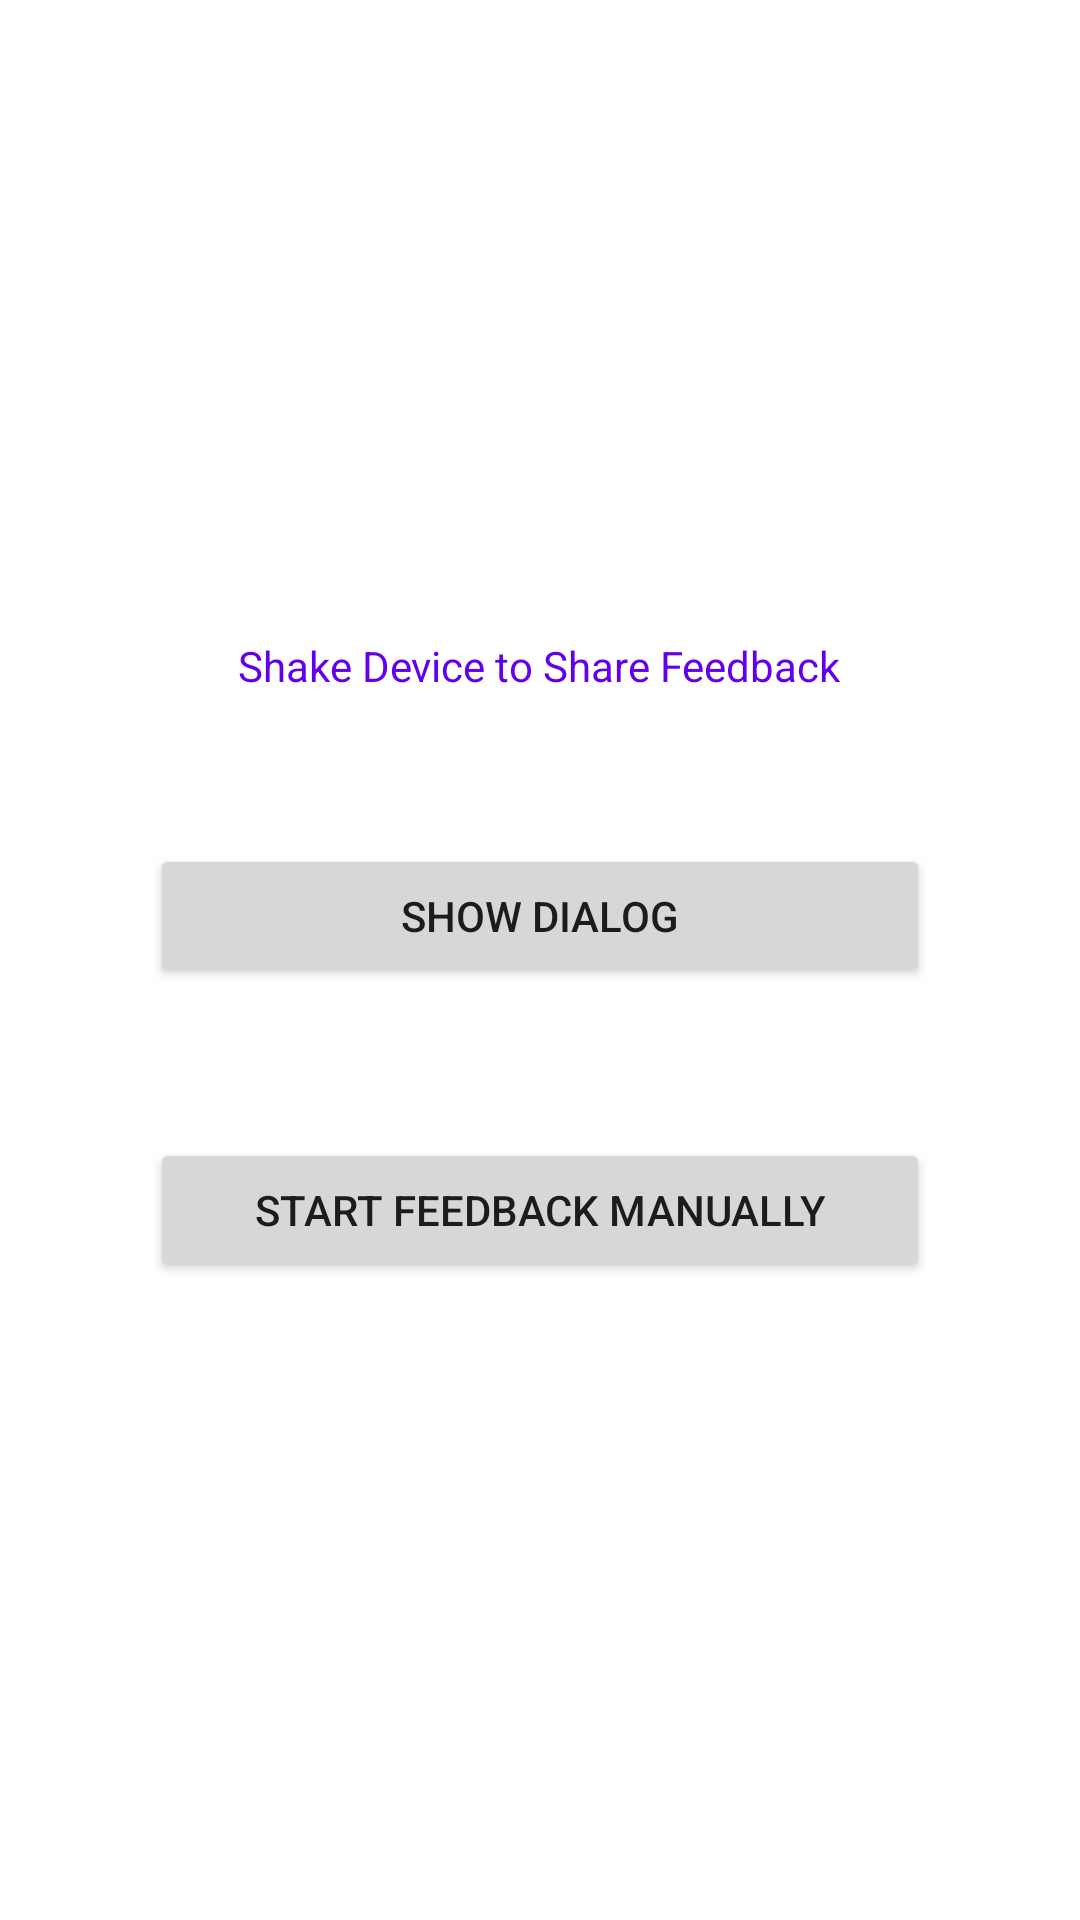

The Android layout XML behind this screen, and the referenced resources:
<!-- AndroidManifest.xml: application theme Theme.Feedbacker -->
<!-- res/layout/activity_main.xml -->
<?xml version="1.0" encoding="utf-8"?>
<LinearLayout xmlns:android="http://schemas.android.com/apk/res/android"
    xmlns:tools="http://schemas.android.com/tools"
    android:layout_width="match_parent"
    android:layout_height="match_parent"
    android:orientation="vertical"
    android:gravity="center"
    tools:context=".MainActivity">

    <TextView
        android:layout_width="wrap_content"
        android:layout_height="wrap_content"
        android:text="@string/txt_start_feedback"
        android:textColor="@color/design_default_color_primary" />

    <Button
        android:layout_width="match_parent"
        android:layout_height="wrap_content"
        android:text="Show dialog"
        android:onClick="showDialog"
        android:layout_marginTop="50dp"
        android:layout_marginHorizontal="50dp"/>

    <Button
        android:id="@+id/btn_start_manual_feedback"
        android:layout_width="match_parent"
        android:layout_height="wrap_content"
        android:text="@string/txt_start_feedback_manually"
        android:onClick="startManualFeedback"
        android:layout_marginTop="50dp"
        android:layout_marginHorizontal="50dp"/>
</LinearLayout>
<!-- resources referenced by this layout -->
<resources>
  <string name="txt_start_feedback">Shake Device to Share Feedback</string>
  <string name="txt_start_feedback_manually">Start Feedback Manually</string>
  <style name="Theme.Feedbacker" parent="Theme.MaterialComponents.DayNight.DarkActionBar">
          
          <item name="colorPrimary">@color/purple_500</item>
          <item name="colorPrimaryVariant">@color/purple_700</item>
          <item name="colorOnPrimary">@color/white</item>
          
          <item name="colorSecondary">@color/teal_200</item>
          <item name="colorSecondaryVariant">@color/teal_700</item>
          <item name="colorOnSecondary">@color/black</item>
          
          <item name="android:statusBarColor" tools:targetApi="l">?attr/colorPrimaryVariant</item>
          
      </style>
  <!-- not gathered from this repository: default colours our renderer supplied (Android Studio template values) -->
  <color name="purple_500">#FF6200EE</color>
  <color name="purple_700">#FF3700B3</color>
  <color name="teal_200">#FF03DAC5</color>
  <color name="teal_700">#FF018786</color>
  <color name="black">#FF000000</color>
  <color name="white">#FFFFFFFF</color>
</resources>
